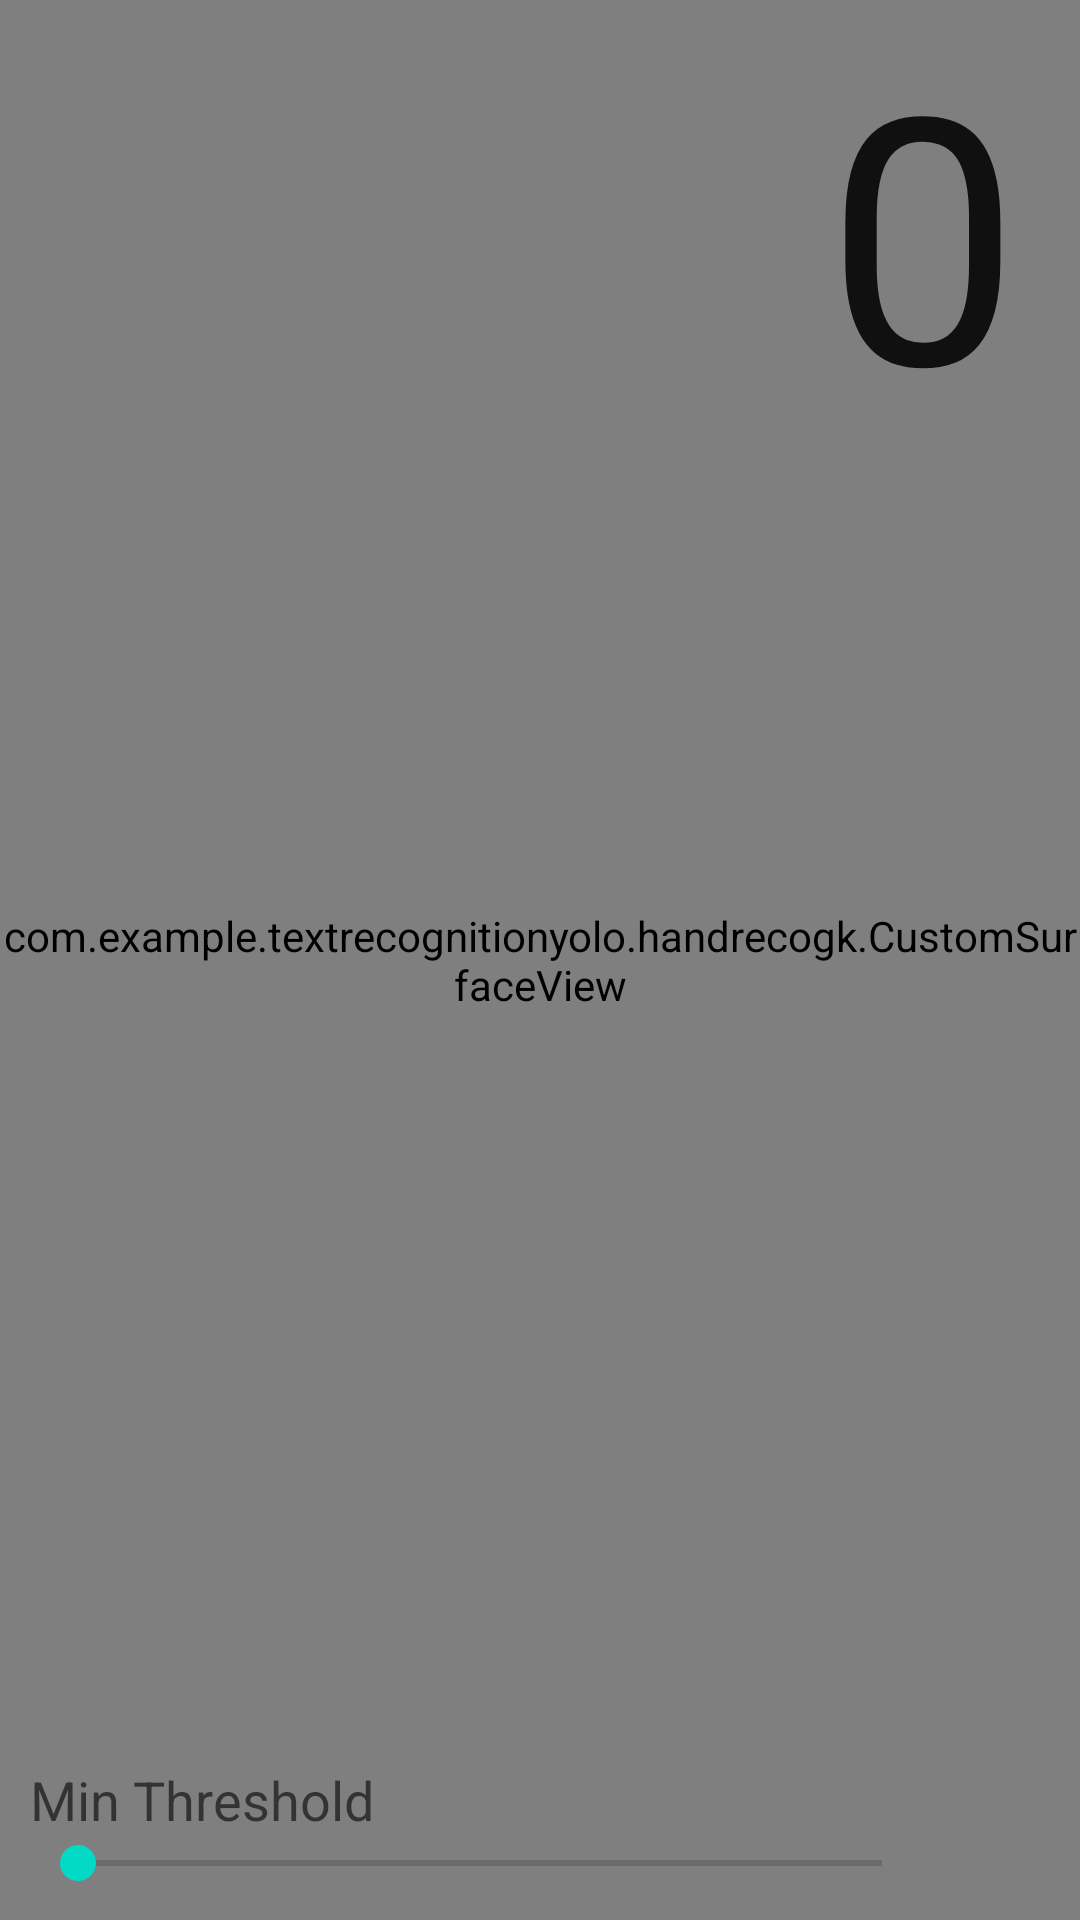

Write the Android layout XML for this screen, with the resource values it uses.
<!-- AndroidManifest.xml: application theme Theme.TextRecognitionYolo -->
<!-- res/layout/main_surface_view.xml -->
<LinearLayout xmlns:android="http://schemas.android.com/apk/res/android"
    xmlns:tools="http://schemas.android.com/tools"
    xmlns:opencv="http://schemas.android.com/apk/res-auto"
    android:layout_width="match_parent"
    android:layout_height="match_parent" >

    <RelativeLayout
        android:layout_width="0dp"
        android:layout_height="match_parent"
        android:id="@+id/rlo"
        android:visibility="visible"
        android:layout_weight="1" >

        <LinearLayout
            android:layout_width="match_parent"
            android:layout_height="match_parent"
            android:layout_weight="1"
            android:gravity="top"
            android:orientation="vertical" >

            
            <com.example.textrecognitionyolo.handrecogk.CustomSurfaceView
                android:id="@+id/main_surface_view"
                android:layout_width="fill_parent"
                android:layout_height="fill_parent"
                opencv:camera_id="any"
                opencv:show_fps="true" />

        </LinearLayout>

        <RelativeLayout
            android:layout_width="match_parent"
            android:layout_height="match_parent"
            android:layout_alignParentLeft="false"
            android:layout_alignParentTop="false"
            android:layout_centerVertical="false" >

            <LinearLayout
                android:layout_width="wrap_content"
                android:layout_height="wrap_content"
                android:layout_alignParentBottom="true"
                android:gravity="bottom"
                android:orientation="vertical"
                android:paddingBottom="10dp"
                android:paddingLeft="10dp" >

                <LinearLayout
                    android:layout_width="wrap_content"
                    android:layout_height="wrap_content" >

                    <TextView
                        android:id="@+id/textView1"
                        android:layout_width="wrap_content"
                        android:layout_height="wrap_content"
                        android:text="Min Threshold"
                        android:textAppearance="?android:attr/textAppearanceMedium" />

                    <TextView
                        android:id="@+id/textView3"
                        android:layout_width="wrap_content"
                        android:layout_height="wrap_content"
                        android:paddingLeft="5dp"
                        android:textAppearance="?android:attr/textAppearanceMedium" />

                </LinearLayout>

                <SeekBar
                    android:id="@+id/seekBar1"
                    android:layout_width="300dp"
                    android:layout_height="wrap_content"
                    android:layout_weight="1"
                    android:max="30000" />

            </LinearLayout>

            <TextView
                android:id="@+id/numberOfFingers"
                android:layout_width="wrap_content"
                android:layout_height="wrap_content"
                android:layout_alignParentRight="true"
                android:layout_alignParentTop="true"
                android:paddingRight="20dp"
                android:text="0"
                android:textAppearance="?android:attr/textAppearanceLarge"
                android:textSize="115dp" />

        </RelativeLayout>

    </RelativeLayout>

    <ImageView
        android:layout_width="match_parent"
        android:layout_height="match_parent"
        android:id="@+id/imageview"
        android:visibility="gone"
        />

</LinearLayout>
<!-- resources referenced by this layout -->
<resources>
  <style name="Theme.TextRecognitionYolo" parent="Theme.MaterialComponents.DayNight.DarkActionBar">
          
          <item name="colorPrimary">@color/purple_500</item>
          <item name="colorPrimaryVariant">@color/purple_700</item>
          <item name="colorOnPrimary">@color/white</item>
          
          <item name="colorSecondary">@color/teal_200</item>
          <item name="colorSecondaryVariant">@color/teal_700</item>
          <item name="colorOnSecondary">@color/black</item>
          
          <item name="android:statusBarColor" tools:targetApi="l">?attr/colorPrimaryVariant</item>
          
      </style>
  <!-- not gathered from this repository: default colours our renderer supplied (Android Studio template values) -->
  <color name="purple_500">#FF6200EE</color>
  <color name="purple_700">#FF3700B3</color>
  <color name="teal_200">#FF03DAC5</color>
  <color name="teal_700">#FF018786</color>
  <color name="black">#FF000000</color>
  <color name="white">#FFFFFFFF</color>
</resources>
